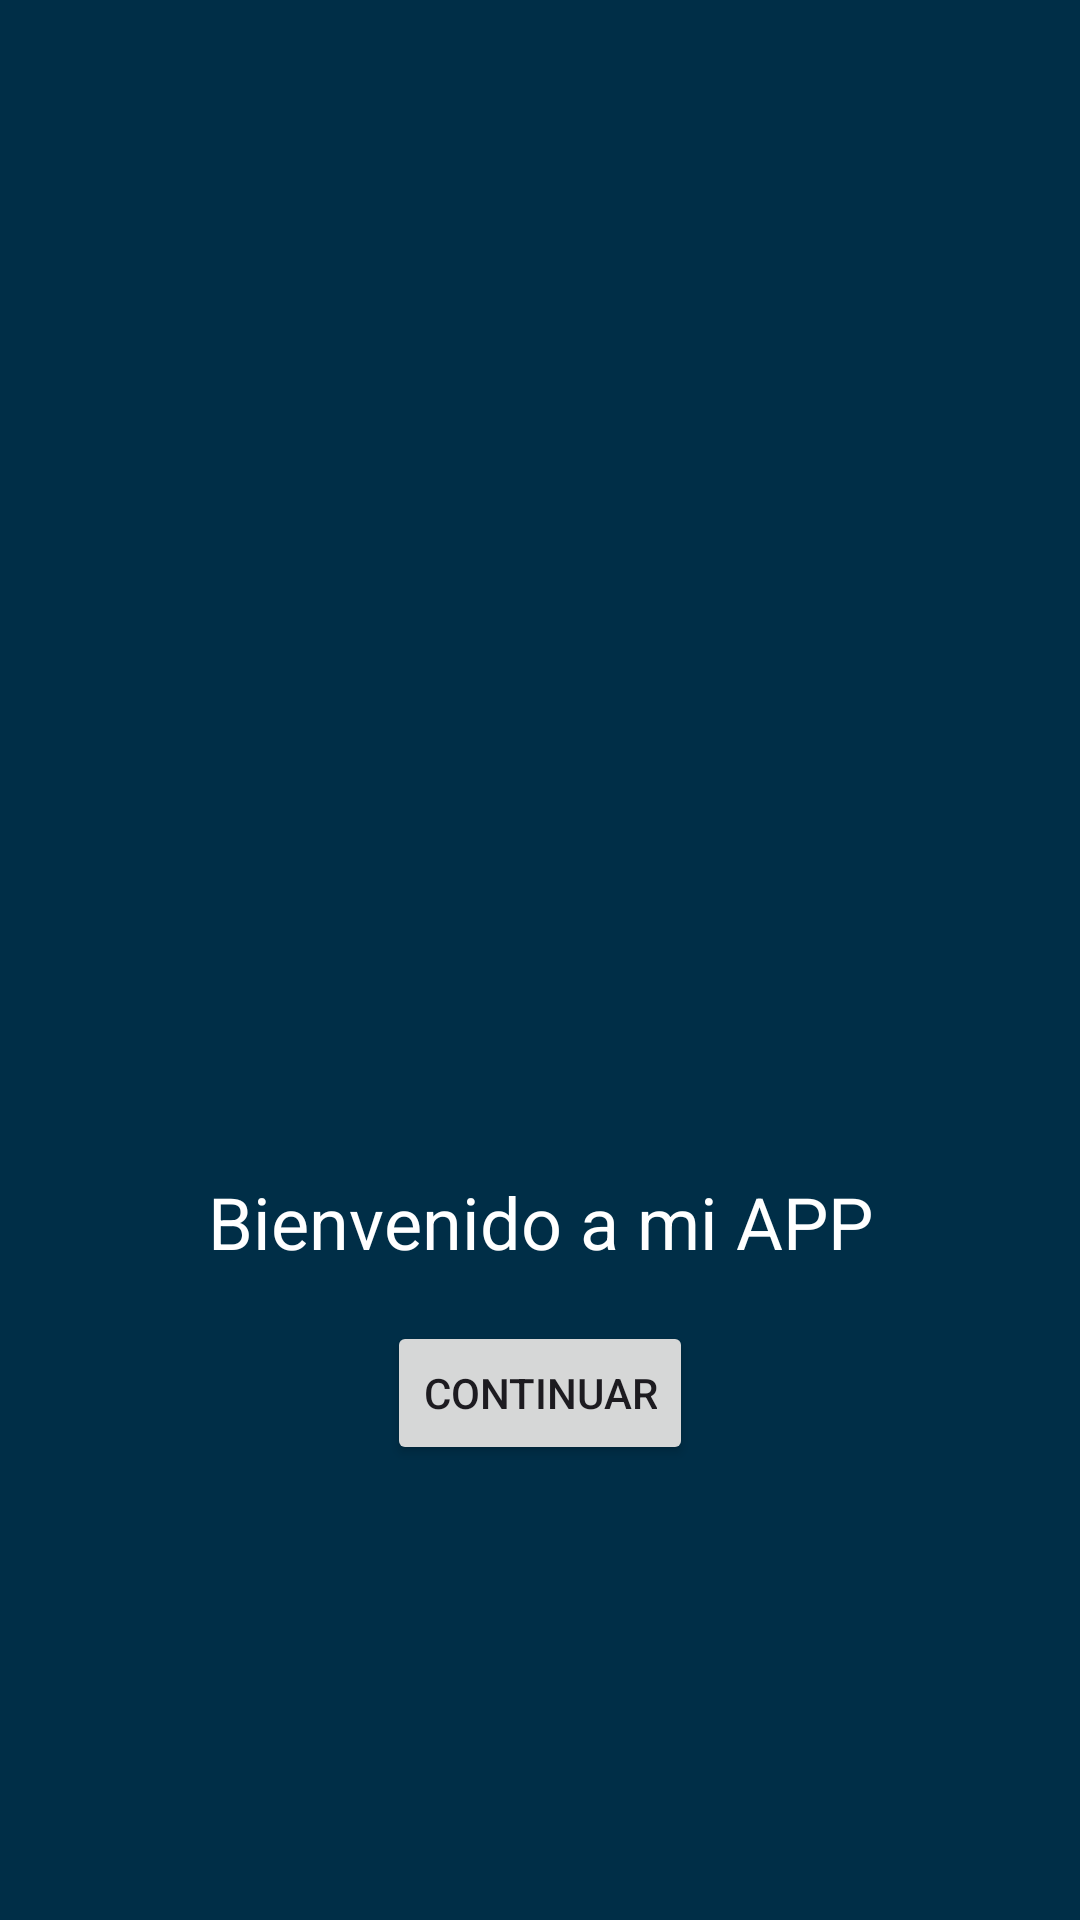

Produce the Android XML layout that renders to this screen, including the resource entries it uses.
<!-- AndroidManifest.xml: application theme Theme.AppGroupA -->
<!-- res/layout/activity_welcome.xml -->
<?xml version="1.0" encoding="utf-8"?>
<androidx.constraintlayout.widget.ConstraintLayout xmlns:android="http://schemas.android.com/apk/res/android"
    xmlns:app="http://schemas.android.com/apk/res-auto"
    xmlns:tools="http://schemas.android.com/tools"
    android:id="@+id/main"
    android:layout_width="match_parent"
    android:layout_height="match_parent"
    android:background="#002e47"
    tools:context=".WelcomeActivity">

    <ImageView
        android:id="@+id/ivLogo"
        android:layout_width="250dp"
        android:layout_height="250dp"
        android:src="@drawable/im_epis"
        app:layout_constraintStart_toStartOf="parent"
        app:layout_constraintEnd_toEndOf="parent"
        app:layout_constraintTop_toTopOf="parent"
        app:layout_constraintBottom_toBottomOf="parent"
        app:layout_constraintVertical_bias="0.3"/>

    <TextView
        android:id="@+id/tvMsgBienvenida"
        android:layout_width="wrap_content"
        android:layout_height="wrap_content"
        android:text="Bienvenido a mi APP"
        android:textColor="#FFF"
        android:textSize="24sp"
        app:layout_constraintStart_toStartOf="parent"
        app:layout_constraintEnd_toEndOf="parent"
        app:layout_constraintTop_toBottomOf="@id/ivLogo"
        app:layout_constraintBottom_toBottomOf="parent"
        app:layout_constraintVertical_bias="0.10"/>

    <Button
        android:id="@+id/btnContinuar"
        android:layout_width="wrap_content"
        android:layout_height="wrap_content"
        android:text="Continuar"
        app:layout_constraintStart_toStartOf="parent"
        app:layout_constraintEnd_toEndOf="parent"
        app:layout_constraintTop_toBottomOf="@id/tvMsgBienvenida"
        app:layout_constraintBottom_toBottomOf="parent"
        app:layout_constraintVertical_bias="0.10"/>

</androidx.constraintlayout.widget.ConstraintLayout>
<!-- resources referenced by this layout -->
<resources>
  <style name="Theme.AppGroupA" parent="Base.Theme.AppGroupA" />
  <style name="Base.Theme.AppGroupA" parent="Theme.Material3.DayNight.NoActionBar">
          
          <item name="colorPrimary">#d72828</item>
      </style>
</resources>
